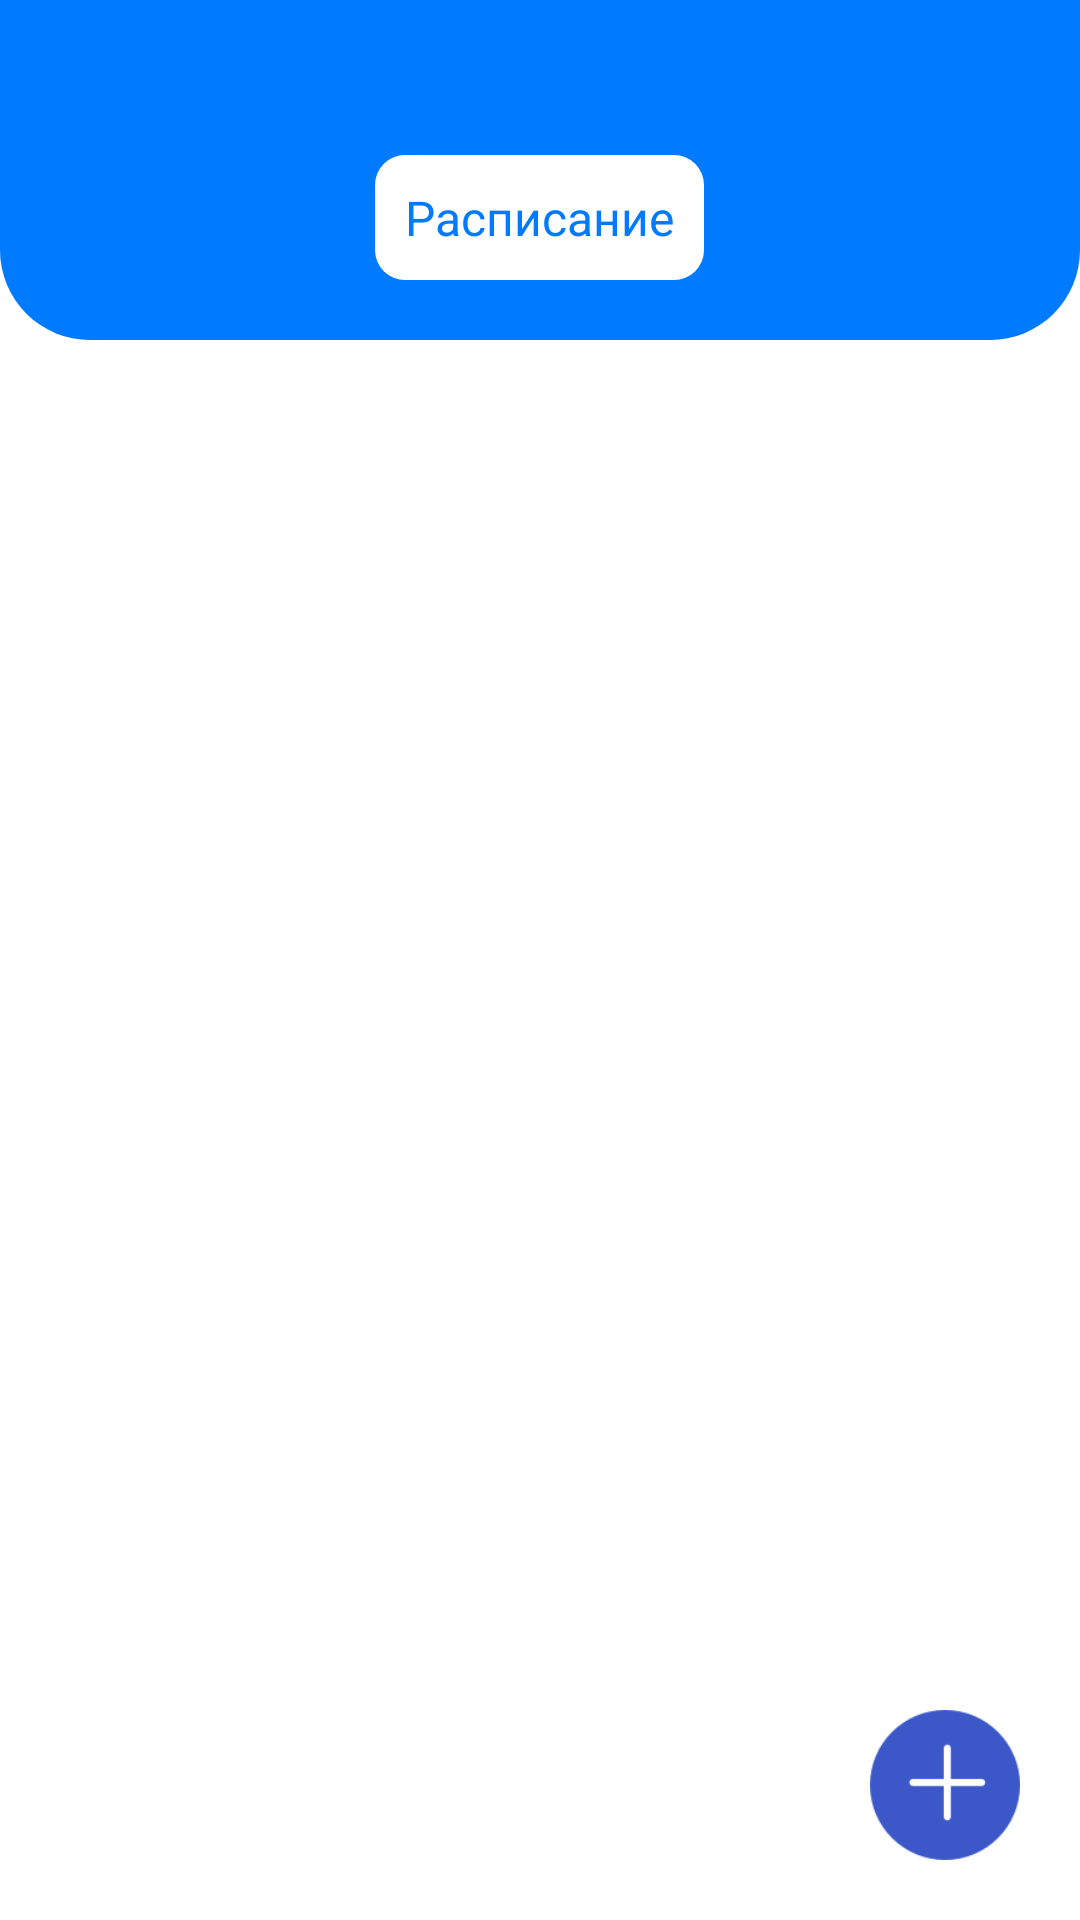

Android layout source for this screen:
<!-- AndroidManifest.xml: application theme Theme.MasterClient -->
<!-- res/layout/client_list.xml -->
<?xml version="1.0" encoding="utf-8"?>
<FrameLayout xmlns:android="http://schemas.android.com/apk/res/android"
        android:layout_width="match_parent"
    android:layout_height="match_parent"
     android:background="#ffffff"
    >

<LinearLayout 
    android:layout_width="match_parent"
    android:layout_height="match_parent"
   
    android:orientation="vertical" >
    <FrameLayout 
         android:layout_width="match_parent"
    android:layout_height="wrap_content"
       android:padding="20dp" 
         android:background="@drawable/background_top_menu"
        >
    <LinearLayout  
         android:layout_width="match_parent"
    android:layout_height="wrap_content"

       android:orientation="vertical"
      
        >
       <TextView 
        android:layout_width="wrap_content"
    android:layout_height="wrap_content" 
    android:layout_gravity="center"
      android:id="@+id/main_name"
       android:textSize="16sp"
      
      android:textColor="#ffffff"
        />
       <TextView 
          android:layout_width="wrap_content"
    android:layout_height="wrap_content"
       android:textSize="16sp"
     android:layout_gravity="center"
     android:text="Расписание"
     android:layout_marginTop="10dp"
    android:textColor="@color/brand_background"
        android:padding="10dp"
      android:id="@+id/see_send"      
      android:background="@drawable/background_setting_button_shape"
           />
       </LinearLayout >
       <ImageView 
           android:layout_width="50dp"
        android:layout_height="50dp"
     android:onClick="back"
        android:id="@+id/back1"
        android:layout_margin="20dp"
        android:visibility="gone"
           />
       </FrameLayout>
           <EditText
          android:layout_width="match_parent"
    android:layout_height="wrap_content"
    android:id="@+id/Search"
    android:textSize="18sp"
    android:padding="10dp"
    android:layout_margin="20dp"
    android:visibility="gone"
    android:hint="Search"
        /> 

    
    <androidx.recyclerview.widget.RecyclerView
        android:id="@+id/recycler"
        android:layout_width="match_parent"
        android:layout_height="match_parent"
     
         />


           
</LinearLayout>
<ImageView 
        android:layout_width="50dp"
        android:layout_height="50dp"
        android:layout_gravity="right|bottom"
        android:layout_margin="20dp"
        android:id="@+id/add"     
            android:src="@drawable/add_client"
    />
<DatePicker 
     android:layout_width="wrap_content"
        android:layout_height="wrap_content"
        android:id="@+id/pada_picker"
        android:layout_gravity="center"
        android:background="#ffffff"
        android:visibility="gone"
    />

</FrameLayout>
<!-- resources referenced by this layout -->
<resources>
  <color name="brand_background">#007AFF</color>
  <!-- drawable add_client: png bitmap (drawable-xhdpi, 3517 bytes) -->
  <!-- drawable background_setting_button_shape (drawable) -->
  <?xml version="1.0" encoding="utf-8"?>
  <shape xmlns:android="http://schemas.android.com/apk/res/android">
      <solid
          android:color="#ffffff"/>
      <corners
          android:radius="10dp"/>
  
  </shape>
  <!-- drawable background_top_menu (drawable) -->
  <?xml version="1.0" encoding="utf-8"?>
  
  <shape xmlns:android="http://schemas.android.com/apk/res/android">
   <solid
       android:color="#007AFF"/>
      <corners
          android:bottomLeftRadius="30dp"
          android:bottomRightRadius="30dp"/>
  </shape>
  <!-- drawable editor_help_button: png bitmap (drawable-xxhdpi, 1122 bytes) -->
  <style name="Theme.MasterClient" parent="Theme.AppCompat.Light.NoActionBar">
  
          
          <item name="colorPrimary">#3F51B5</item>
          <item name="colorPrimaryDark">#303F9F</item>
          <item name="colorAccent">#FF4081</item>
      </style>
</resources>
